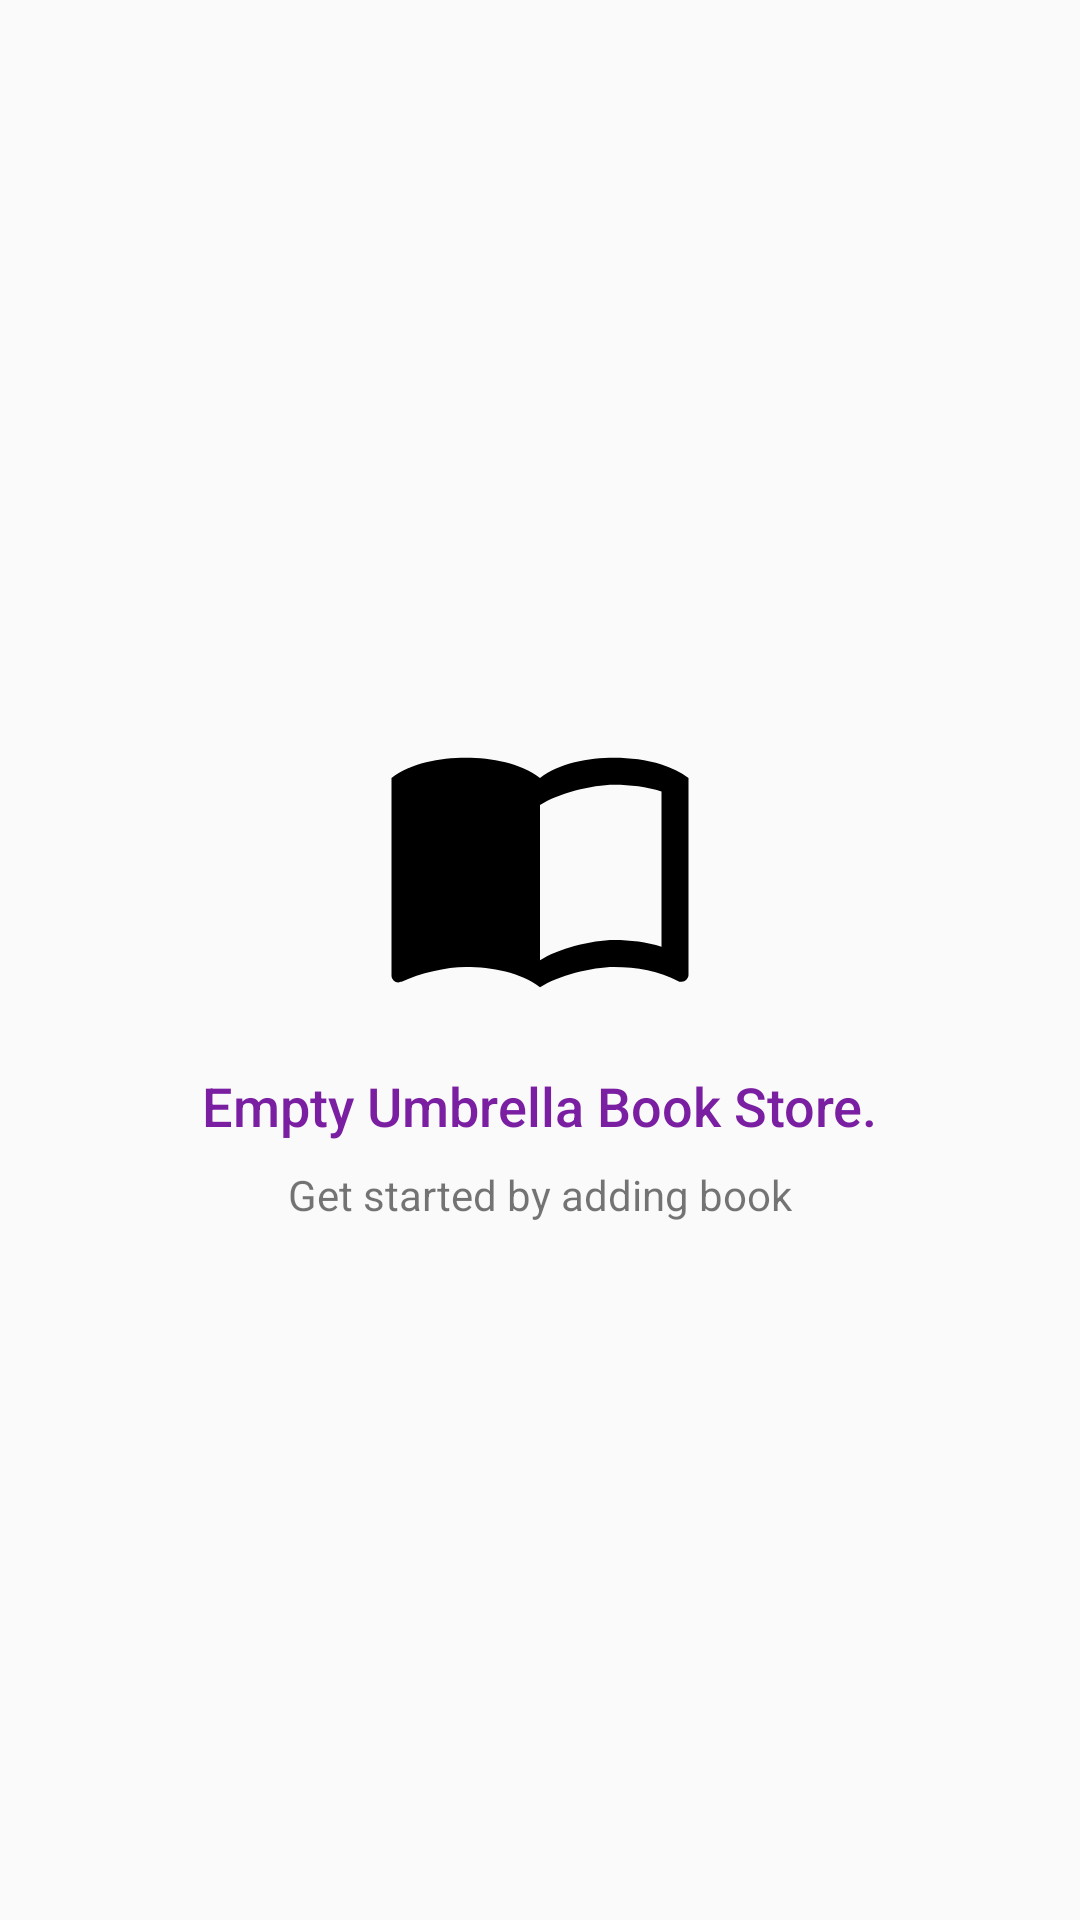

Here is an Android app screen rendered from its layout file. Give the layout XML and the strings, colors and styles it references.
<!-- AndroidManifest.xml: application theme AppTheme -->
<!-- res/layout/activity_main.xml -->
<?xml version="1.0" encoding="utf-8"?>
<RelativeLayout xmlns:android="http://schemas.android.com/apk/res/android"
    xmlns:tools="http://schemas.android.com/tools"
    android:layout_width="match_parent"
    android:layout_height="match_parent"
    tools:context=".MainActivity">

    <ListView
        android:id="@+id/list"
        android:layout_width="match_parent"
        android:layout_height="match_parent"></ListView>


    
    <RelativeLayout
        android:id="@+id/empty_view"
        android:layout_width="wrap_content"
        android:layout_height="wrap_content"
        android:layout_centerInParent="true">

        <ImageView
            android:id="@+id/empty_bookstore_image"
            android:layout_width="wrap_content"
            android:layout_height="wrap_content"
            android:layout_centerHorizontal="true"
            android:src="@drawable/empty_inventory" />

        <TextView
            android:id="@+id/empty_title_text"
            android:layout_width="wrap_content"
            android:layout_height="wrap_content"
            android:layout_below="@+id/empty_bookstore_image"
            android:layout_centerHorizontal="true"
            android:fontFamily="sans-serif-medium"
            android:paddingTop="@dimen/activity_padding"
            android:text="@string/empty_view_title_text"
            android:textAppearance="?android:textAppearanceMedium"
            android:textColor="@color/colorAccent"/>

        <TextView
            android:id="@+id/empty_subtitle_text"
            android:layout_width="wrap_content"
            android:layout_height="wrap_content"
            android:layout_below="@+id/empty_title_text"
            android:layout_centerHorizontal="true"
            android:fontFamily="sans-serif"
            android:paddingTop="@dimen/empty_view_sub_title_text_paddingTop"
            android:text="@string/empty_view_subtitle_text"
            android:textAppearance="?android:textAppearanceSmall"
            />
    </RelativeLayout>
</RelativeLayout>
<!-- resources referenced by this layout -->
<resources>
  <color name="colorAccent">#7b1fa2</color>
  <dimen name="activity_padding">16dp</dimen>
  <dimen name="empty_view_sub_title_text_paddingTop">8dp</dimen>
  <!-- drawable empty_inventory (drawable) -->
  <vector xmlns:android="http://schemas.android.com/apk/res/android"
          android:width="108dp"
          android:height="108dp"
          android:viewportWidth="24"
          android:viewportHeight="24">
      <path
          android:fillColor="#FF000000"
          android:pathData="M21,5c-1.11,-0.35 -2.33,-0.5 -3.5,-0.5 -1.95,0 -4.05,0.4 -5.5,1.5 -1.45,-1.1 -3.55,-1.5 -5.5,-1.5S2.45,4.9 1,6v14.65c0,0.25 0.25,0.5 0.5,0.5 0.1,0 0.15,-0.05 0.25,-0.05C3.1,20.45 5.05,20 6.5,20c1.95,0 4.05,0.4 5.5,1.5 1.35,-0.85 3.8,-1.5 5.5,-1.5 1.65,0 3.35,0.3 4.75,1.05 0.1,0.05 0.15,0.05 0.25,0.05 0.25,0 0.5,-0.25 0.5,-0.5L23,6c-0.6,-0.45 -1.25,-0.75 -2,-1zM21,18.5c-1.1,-0.35 -2.3,-0.5 -3.5,-0.5 -1.7,0 -4.15,0.65 -5.5,1.5L12,8c1.35,-0.85 3.8,-1.5 5.5,-1.5 1.2,0 2.4,0.15 3.5,0.5v11.5z"/>
  </vector>
  <string name="empty_view_subtitle_text">Get started by adding book</string>
  <string name="empty_view_title_text">Empty Umbrella Book Store.</string>
  <style name="AppTheme" parent="Theme.AppCompat.Light.DarkActionBar">
          
          <item name="colorPrimary">@color/colorPrimary</item>
          <item name="colorPrimaryDark">@color/colorPrimaryDark</item>
          <item name="colorAccent">@color/colorAccent</item>
      </style>
  <color name="colorPrimary">#0097A7</color>
  <color name="colorPrimaryDark">#006064</color>
</resources>
